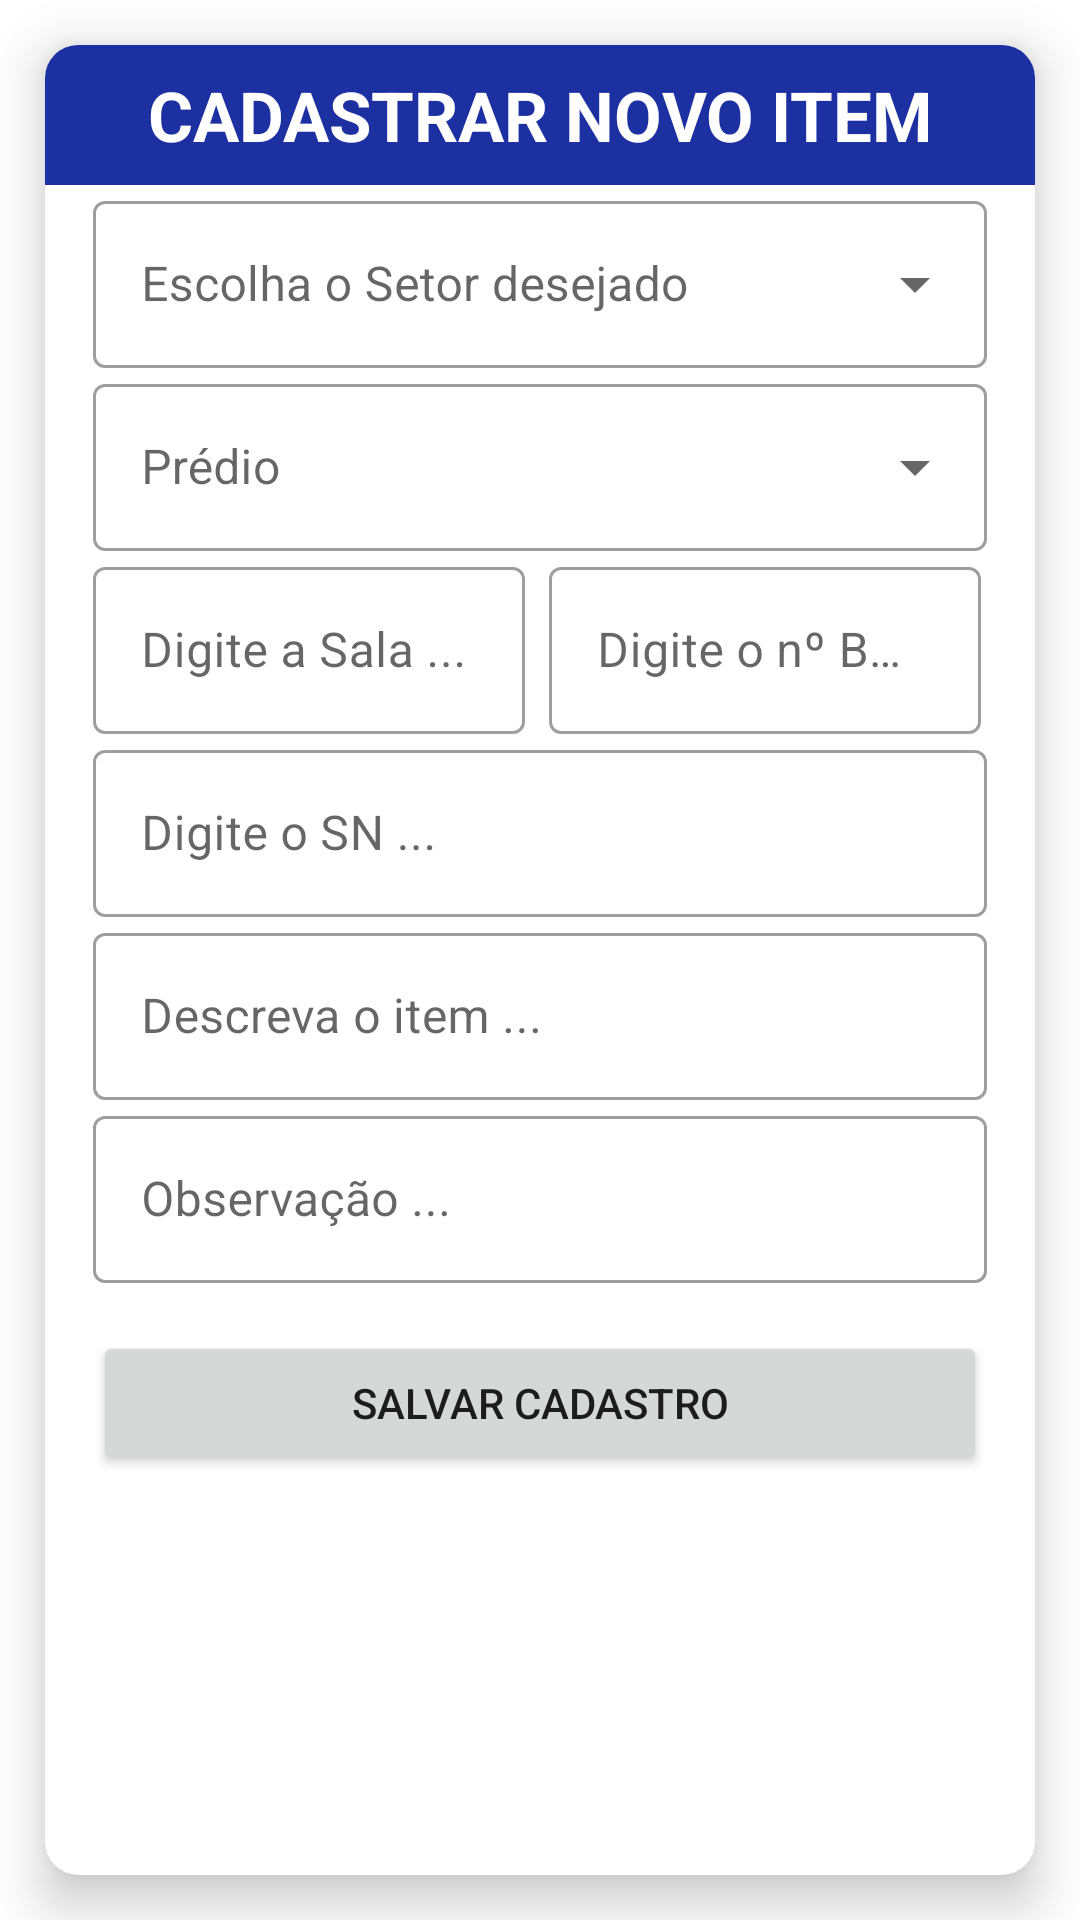

This screen was rendered from an Android layout file. Write that file and the resources it references.
<!-- AndroidManifest.xml: application theme Theme.Controle_mat -->
<!-- res/layout/activity_cadastrar.xml -->
<?xml version="1.0" encoding="utf-8"?>
<androidx.constraintlayout.widget.ConstraintLayout
    xmlns:android="http://schemas.android.com/apk/res/android"
    xmlns:app="http://schemas.android.com/apk/res-auto"
    xmlns:tools="http://schemas.android.com/tools"
    android:id="@+id/main"
    android:layout_width="match_parent"
    android:layout_height="match_parent"
    tools:context=".Cadastrar">

    
    <androidx.cardview.widget.CardView
        android:id="@+id/cardView5"
        android:layout_width="0dp"
        android:layout_height="0dp"
        android:layout_margin="15dp"
        app:cardCornerRadius="11dp"
        app:cardElevation="10dp"
        app:layout_constraintTop_toTopOf="parent"
        app:layout_constraintBottom_toBottomOf="parent"
        app:layout_constraintStart_toStartOf="parent"
        app:layout_constraintEnd_toEndOf="parent">

        <ScrollView
            android:layout_width="match_parent"
            android:layout_height="match_parent">

            <LinearLayout
                android:layout_width="match_parent"
                android:layout_height="wrap_content"
                android:orientation="vertical"
                >

                
                <TextView
                    android:id="@+id/textView3"
                    android:layout_width="match_parent"
                    android:layout_height="wrap_content"
                    android:background="@color/colorPrimary"
                    android:text="CADASTRAR NOVO ITEM"
                    android:textAlignment="center"
                    android:textColor="@color/white"
                    android:textSize="23sp"
                    android:textStyle="bold"
                    android:padding="8dp" />

                

                <com.google.android.material.textfield.TextInputLayout
                    style="@style/Widget.MaterialComponents.TextInputLayout.OutlinedBox.ExposedDropdownMenu"
                    android:layout_width="match_parent"
                    android:layout_height="wrap_content"
                    android:hint="Escolha o Setor desejado"
                    android:layout_marginStart="16dp"
                    android:layout_marginEnd="16dp"
                    >

                    <AutoCompleteTextView
                        android:id="@+id/auto_complete_setor"
                        android:layout_width="match_parent"
                        android:layout_height="wrap_content"
                        android:inputType="none" />
                </com.google.android.material.textfield.TextInputLayout>

                

                <com.google.android.material.textfield.TextInputLayout
                    style="@style/Widget.MaterialComponents.TextInputLayout.OutlinedBox.ExposedDropdownMenu"
                    android:layout_width="match_parent"
                    android:layout_height="wrap_content"
                    android:hint="Prédio"
                    android:layout_marginStart="16dp"
                    android:layout_marginEnd="16dp"
                    >

                    <AutoCompleteTextView
                        android:id="@+id/auto_complete_predio"
                        android:layout_width="match_parent"
                        android:layout_height="wrap_content"
                        android:inputType="none" />
                </com.google.android.material.textfield.TextInputLayout>

                
                <LinearLayout
                    android:layout_width="match_parent"
                    android:layout_height="wrap_content"
                    android:orientation="horizontal"

                    android:weightSum="2"/>

                
                <LinearLayout
                    android:layout_width="match_parent"
                    android:layout_height="wrap_content"
                    android:orientation="horizontal"

                    android:weightSum="2"
                    android:layout_marginEnd="10dp">

                    <com.google.android.material.textfield.TextInputLayout
                        style="@style/Widget.MaterialComponents.TextInputLayout.OutlinedBox"
                        android:layout_width="0dp"
                        android:layout_height="wrap_content"
                        android:layout_weight="1"
                        android:layout_marginStart="16dp"
                        android:layout_marginEnd="8dp">

                        <com.google.android.material.textfield.TextInputEditText
                            android:id="@+id/text_edit_sala"
                            android:layout_width="match_parent"
                            android:layout_height="wrap_content"
                            android:hint="Digite a Sala ..." />
                    </com.google.android.material.textfield.TextInputLayout>

                    <com.google.android.material.textfield.TextInputLayout
                        style="@style/Widget.MaterialComponents.TextInputLayout.OutlinedBox"
                        android:layout_width="0dp"
                        android:layout_height="wrap_content"
                        android:layout_marginEnd="8dp"
                        android:layout_weight="1">

                        <com.google.android.material.textfield.TextInputEditText
                            android:id="@+id/text_edit_bmp"
                            android:layout_width="match_parent"
                            android:layout_height="wrap_content"
                            android:hint="Digite o nº BMP ..."
                            android:inputType="number" />
                    </com.google.android.material.textfield.TextInputLayout>
                </LinearLayout>

                

                <com.google.android.material.textfield.TextInputLayout
                    style="@style/Widget.MaterialComponents.TextInputLayout.OutlinedBox"
                    android:layout_width="match_parent"
                    android:layout_marginStart="16dp"
                    android:layout_marginEnd="16dp"
                    android:layout_height="wrap_content">

                    <com.google.android.material.textfield.TextInputEditText
                        android:id="@+id/text_edit_serial"
                        android:layout_width="match_parent"
                        android:layout_height="wrap_content"
                        android:hint="Digite o SN ..." />
                </com.google.android.material.textfield.TextInputLayout>

                

                <com.google.android.material.textfield.TextInputLayout
                    android:layout_width="match_parent"
                    android:layout_height="wrap_content"
                    android:layout_marginStart="16dp"
                    android:layout_marginEnd="16dp"
                    style="@style/Widget.MaterialComponents.TextInputLayout.OutlinedBox">

                    <com.google.android.material.textfield.TextInputEditText
                        android:id="@+id/text_edit_desc"
                        android:layout_width="match_parent"
                        android:layout_height="wrap_content"
                        android:hint="Descreva o item ..." />
                </com.google.android.material.textfield.TextInputLayout>

                

                <com.google.android.material.textfield.TextInputLayout
                    android:layout_width="match_parent"
                    android:layout_height="wrap_content"
                    android:layout_marginStart="16dp"
                    android:layout_marginEnd="16dp"
                    style="@style/Widget.MaterialComponents.TextInputLayout.OutlinedBox">

                    <com.google.android.material.textfield.TextInputEditText
                        android:id="@+id/text_edit_obs"
                        android:layout_width="match_parent"
                        android:layout_height="wrap_content"
                        android:hint="Observação ..." />
                </com.google.android.material.textfield.TextInputLayout>

                
                <Button
                    android:id="@+id/btn_salvar_cadastro"
                    android:layout_width="match_parent"
                    android:layout_height="wrap_content"
                    android:layout_marginTop="16dp"
                    android:layout_marginStart="16dp"
                    android:layout_marginEnd="16dp"
                    android:text="Salvar Cadastro"
                     />

            </LinearLayout>
        </ScrollView>
    </androidx.cardview.widget.CardView>

    
    <ProgressBar
        android:id="@+id/progress_cadastrar"
        android:layout_width="100dp"
        android:layout_height="100dp"
        android:indeterminate="true"
        android:indeterminateTint="@color/black"
        android:visibility="gone"
        app:layout_constraintTop_toTopOf="parent"
        app:layout_constraintBottom_toBottomOf="parent"
        app:layout_constraintStart_toStartOf="parent"
        app:layout_constraintEnd_toEndOf="parent" />
</androidx.constraintlayout.widget.ConstraintLayout>
<!-- resources referenced by this layout -->
<resources>
  <color name="black">#FF000000</color>
  <color name="colorPrimary">#1C30A1</color>
  <color name="white">#FFFFFFFF</color>
  <style name="Theme.Controle_mat" parent="Theme.MaterialComponents.Light.NoActionBar">
          
          <item name="colorPrimary">#1C30A1</item>
          <item name="colorPrimaryVariant">@color/cinza</item>
          <item name="colorOnPrimary">@color/white</item>
          
          <item name="colorSecondary">@color/teal_200</item>
          <item name="colorSecondaryVariant">@color/teal_700</item>
          <item name="colorOnSecondary">@color/black</item>
  
          
          <item name="android:statusBarColor">?attr/colorPrimaryVariant</item>
          
          st
      </style>
  <color name="cinza">#3C3C3C</color>
  <color name="teal_200">#FF03DAC5</color>
  <color name="teal_700">#03A9F4</color>
</resources>
